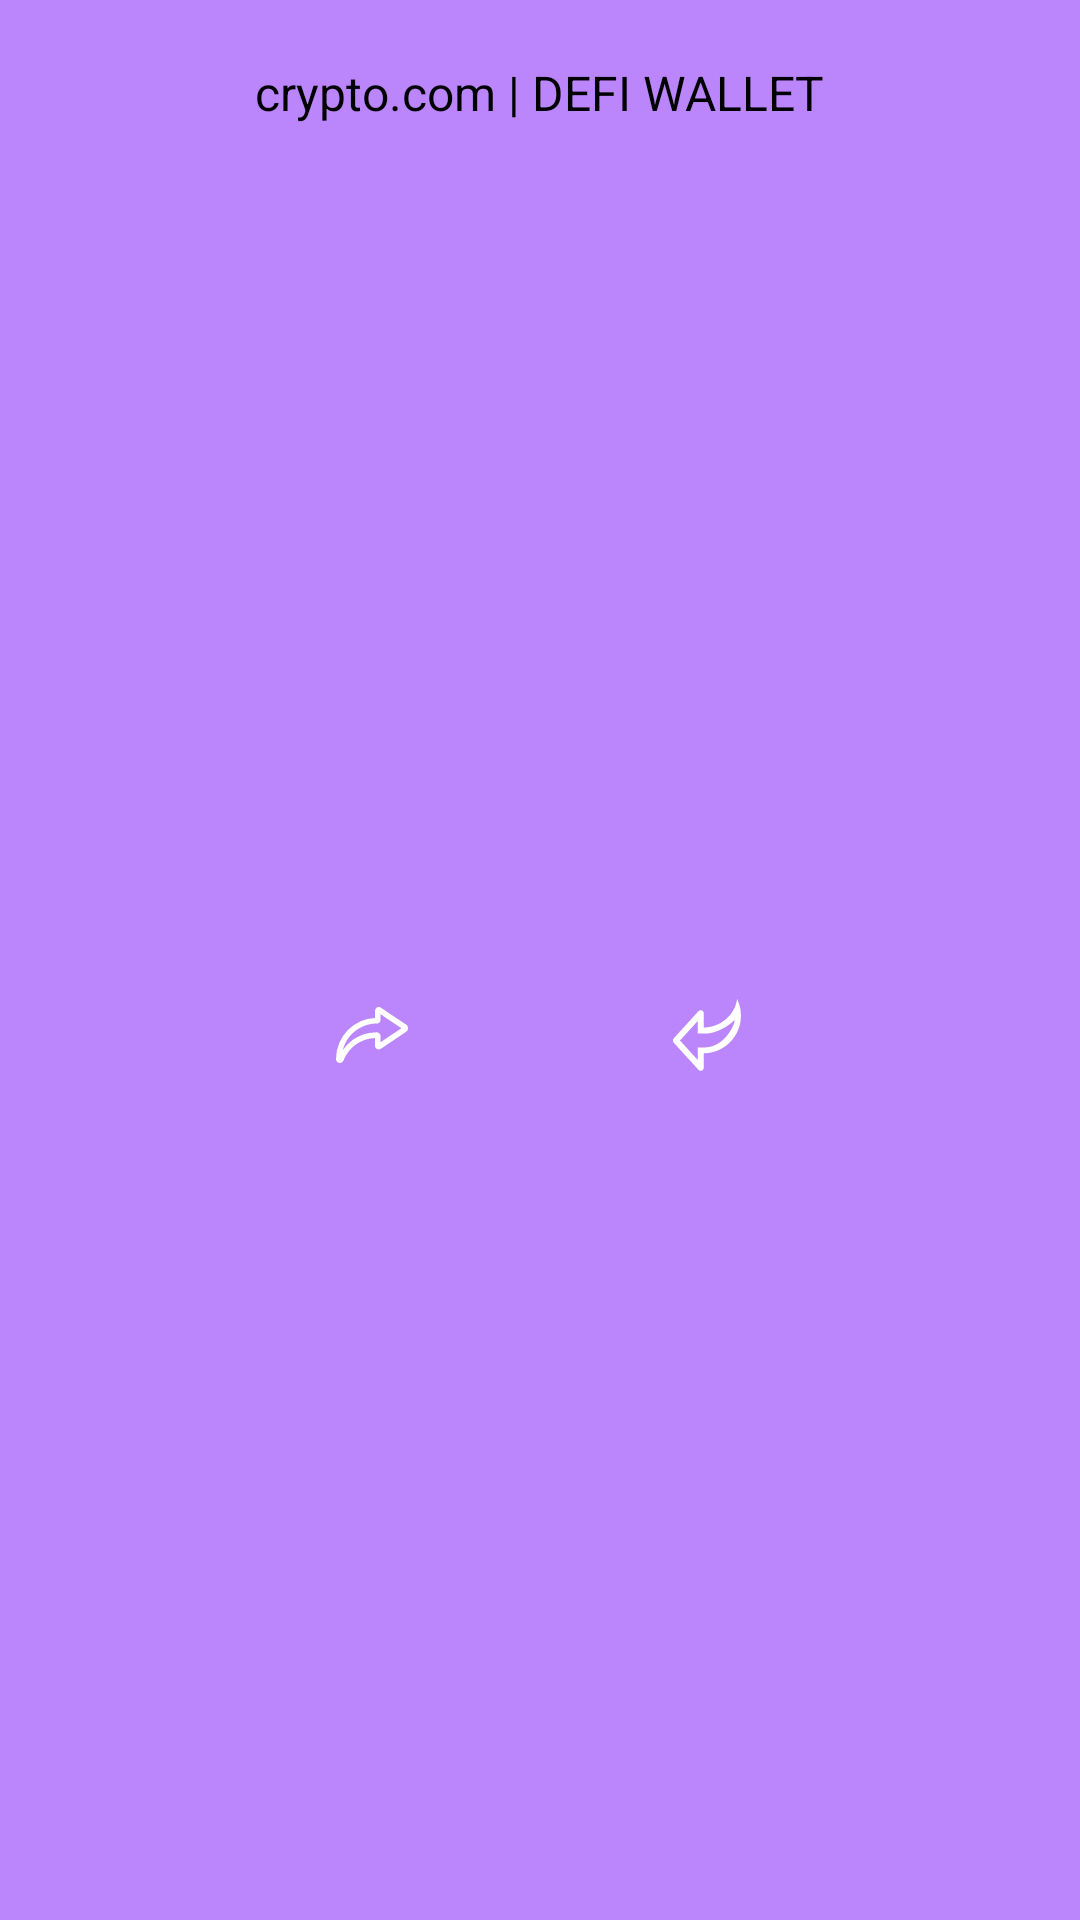

Layout XML and referenced resources for this Android screen:
<!-- AndroidManifest.xml: application theme Theme.WalletDemo -->
<!-- res/layout/layout_header_wallet_dashboard.xml -->
<?xml version="1.0" encoding="utf-8"?>
<layout xmlns:android="http://schemas.android.com/apk/res/android"
    xmlns:app="http://schemas.android.com/apk/res-auto"
    xmlns:tools="http://schemas.android.com/tools">

    <androidx.constraintlayout.widget.ConstraintLayout
        android:layout_width="match_parent"
        android:layout_height="wrap_content"
        android:background="@color/purple_200">

        <TextView
            android:id="@+id/tvTitle"
            android:layout_width="wrap_content"
            android:layout_height="wrap_content"
            android:paddingTop="20dp"
            android:textColor="#000000"
            android:textSize="16sp"
            app:layout_constraintEnd_toEndOf="parent"
            app:layout_constraintStart_toStartOf="parent"
            app:layout_constraintTop_toTopOf="parent"
            android:text="crypto.com | DEFI WALLET" />

        <TextView
            android:id="@+id/tvAmount"
            android:layout_width="wrap_content"
            android:layout_height="wrap_content"
            android:layout_marginTop="8dp"
            android:textColor="#000000"
            android:textSize="24sp"
            android:textStyle="bold"
            app:layout_constraintEnd_toEndOf="parent"
            app:layout_constraintStart_toStartOf="parent"
            app:layout_constraintTop_toBottomOf="@id/tvTitle"
            tools:text="$ 36.68 USD" />

        <LinearLayout
            android:id="@+id/llButtons"
            android:layout_width="wrap_content"
            android:layout_height="wrap_content"
            android:layout_marginTop="16dp"
            android:layout_marginBottom="48dp"
            android:orientation="horizontal"
            android:weightSum="2"
            app:layout_constraintBottom_toBottomOf="parent"
            app:layout_constraintEnd_toEndOf="parent"
            app:layout_constraintStart_toStartOf="parent"
            app:layout_constraintTop_toBottomOf="@id/tvAmount">

            <androidx.appcompat.widget.AppCompatImageView
                android:id="@+id/btnSend"
                android:layout_width="48dp"
                android:layout_height="48dp"
                android:layout_marginEnd="32dp"
                android:padding="12dp"
                android:background="@drawable/circle_white_shape"
                android:backgroundTint="@color/blue_color"
                app:srcCompat="@drawable/ic_send"
                android:textColor="#FFFFFF" />

            <androidx.appcompat.widget.AppCompatImageView
                android:id="@+id/btnReceive"
                android:layout_width="48dp"
                android:layout_height="48dp"
                android:padding="12dp"
                android:layout_marginStart="32dp"
                android:background="@drawable/circle_white_shape"
                android:backgroundTint="@color/blue_color"
                app:srcCompat="@drawable/ic_receive"
                android:textColor="#FFFFFF" />
        </LinearLayout>

        <View
            android:id="@+id/bottomBg"
            android:layout_width="match_parent"
            android:layout_height="16dp"
            android:background="@drawable/top_8_white_shape"
            app:layout_constraintBottom_toBottomOf="parent" />

    </androidx.constraintlayout.widget.ConstraintLayout>
</layout>
<!-- resources referenced by this layout -->
<resources>
  <color name="blue_color">#3278f7</color>
  <color name="purple_200">#FFBB86FC</color>
  <!-- drawable ic_receive (drawable) -->
  <vector xmlns:android="http://schemas.android.com/apk/res/android"
      android:width="200dp"
      android:height="200dp"
      android:viewportWidth="1024"
      android:viewportHeight="1024">
    <path
        android:fillColor="#FFFFFFFF"
        android:pathData="M980.8,237c0,-74 -15,-146.1 -44.6,-214.2l-9.9,-22.8 -4.6,24.4c-40.8,215.4 -242,378.4 -469.8,381.9 -0.1,-37.5 -0.6,-190.3 -0.6,-199.6 1.3,-12.5 -2.4,-24.4 -10.4,-33.1l-0.9,-4.2 -3.2,0c-7.9,-7.1 -17.9,-10.9 -28.4,-10.9 -12.8,0 -24.4,5.8 -32.5,15.9L25.9,558.1c-8.4,8.4 -12.9,20.1 -12.4,32.2 -0.5,12.3 3.9,23.7 12.1,31.9l352.5,386.7c8.2,8.1 19.1,12.5 30.6,12.5 11.6,0 22.4,-4.4 30.7,-12.6 9.1,-9.2 13.3,-21.6 11.9,-35.1l0,-200C744,769.7 980.8,530.5 980.8,237zM373,491.4c0.8,0 83.7,0.7 106.5,0.7 138.4,0 327.1,-102.2 413.7,-197.1 -9,67.9 -53.1,157.4 -115.1,231 -49.5,58.7 -154.1,157.9 -298.9,162.4 -4.1,0.2 -12.2,0.2 -24.1,0.2 -32.1,0 -81.5,-0.6 -82,-0.6l-7.7,-0.1 0,178.8 -252,-276.5 252,-276.1 0,177.2L373,491.4z"/>
  </vector>
  <!-- drawable ic_send (drawable) -->
  <vector xmlns:android="http://schemas.android.com/apk/res/android"
      android:width="254.5dp"
      android:height="200dp"
      android:viewportWidth="1303"
      android:viewportHeight="1024">
    <path
        android:pathData="M70.5,1024a68.9,68.9 0,0 0,64.4 -45.1c93.8,-243 316.2,-402.5 570.9,-411.8v140.2c0,25.1 13.6,48.4 35.4,60.3a66.1,66.1 0,0 0,69.1 -3.4l457.5,-309.1A81,81 0,0 0,1303.3 387.9a81,81 0,0 0,-35.5 -67.4L810.3,11.5a66.1,66.1 0,0 0,-69 -3.3,68.5 68.5,0 0,0 -35.5,60.2L705.8,200.1a722.7,722.7 0,0 0,-254.1 58.4A736.3,736.3 0,0 0,216.6 419.8a750.9,750.9 0,0 0,-158.4 239.2A759.2,759.2 0,0 0,0 951.8v1A70,70 0,0 0,70.5 1024zM729.5,463.8a726.4,726.4 0,0 0,-421.2 134.1,748.3 748.3,0 0,0 -186.4,189.4c71.8,-278.8 321.5,-485.1 617.7,-485.1h0.2a66.1,66.1 0,0 0,47.4 -19.9,68.4 68.4,0 0,0 19.7,-48.4L806.8,132.6l377.9,255.3 -377.9,255.3v-110.8c0,-37.2 -29.7,-68 -66.2,-68.5h-11.2z"
        android:fillColor="#ffffff"/>
  </vector>
  <!-- drawable top_8_white_shape (drawable) -->
  <?xml version="1.0" encoding="utf-8"?>
  <shape xmlns:android="http://schemas.android.com/apk/res/android"
      android:shape="rectangle">
  
      <solid android:color="@color/bg_color"/>
  
      <corners android:topRightRadius="32dp"
          android:topLeftRadius="32dp"/>
  
  </shape>
  <style name="Theme.WalletDemo" parent="Theme.MaterialComponents.DayNight.DarkActionBar">
          
          <item name="colorPrimary">@color/purple_200</item>
          <item name="colorPrimaryVariant">@color/purple_500</item>
          <item name="colorOnPrimary">@color/bg_color</item>
          
          <item name="colorSecondary">@color/teal_200</item>
          <item name="colorSecondaryVariant">@color/teal_700</item>
          <item name="colorOnSecondary">@color/black</item>
          <item name="android:textColorPrimary">@color/textPrimary</item>
          <item name="android:textColorSecondary">@color/textSecondary</item>
          <item name="android:textColor">@color/textPrimary</item>
          <item name="android:textSize">@dimen/text_content_size</item>
  
          
          <item name="android:statusBarColor">?attr/colorPrimaryVariant</item>
          
      </style>
  <color name="purple_500">#FF6200EE</color>
  <color name="teal_200">#FF03DAC5</color>
  <color name="teal_700">#FF018786</color>
  <color name="black">#FF000000</color>
  <color name="textPrimary">#FF111111</color>
  <color name="textSecondary">#FF666666</color>
  <dimen name="text_content_size">14sp</dimen>
</resources>
